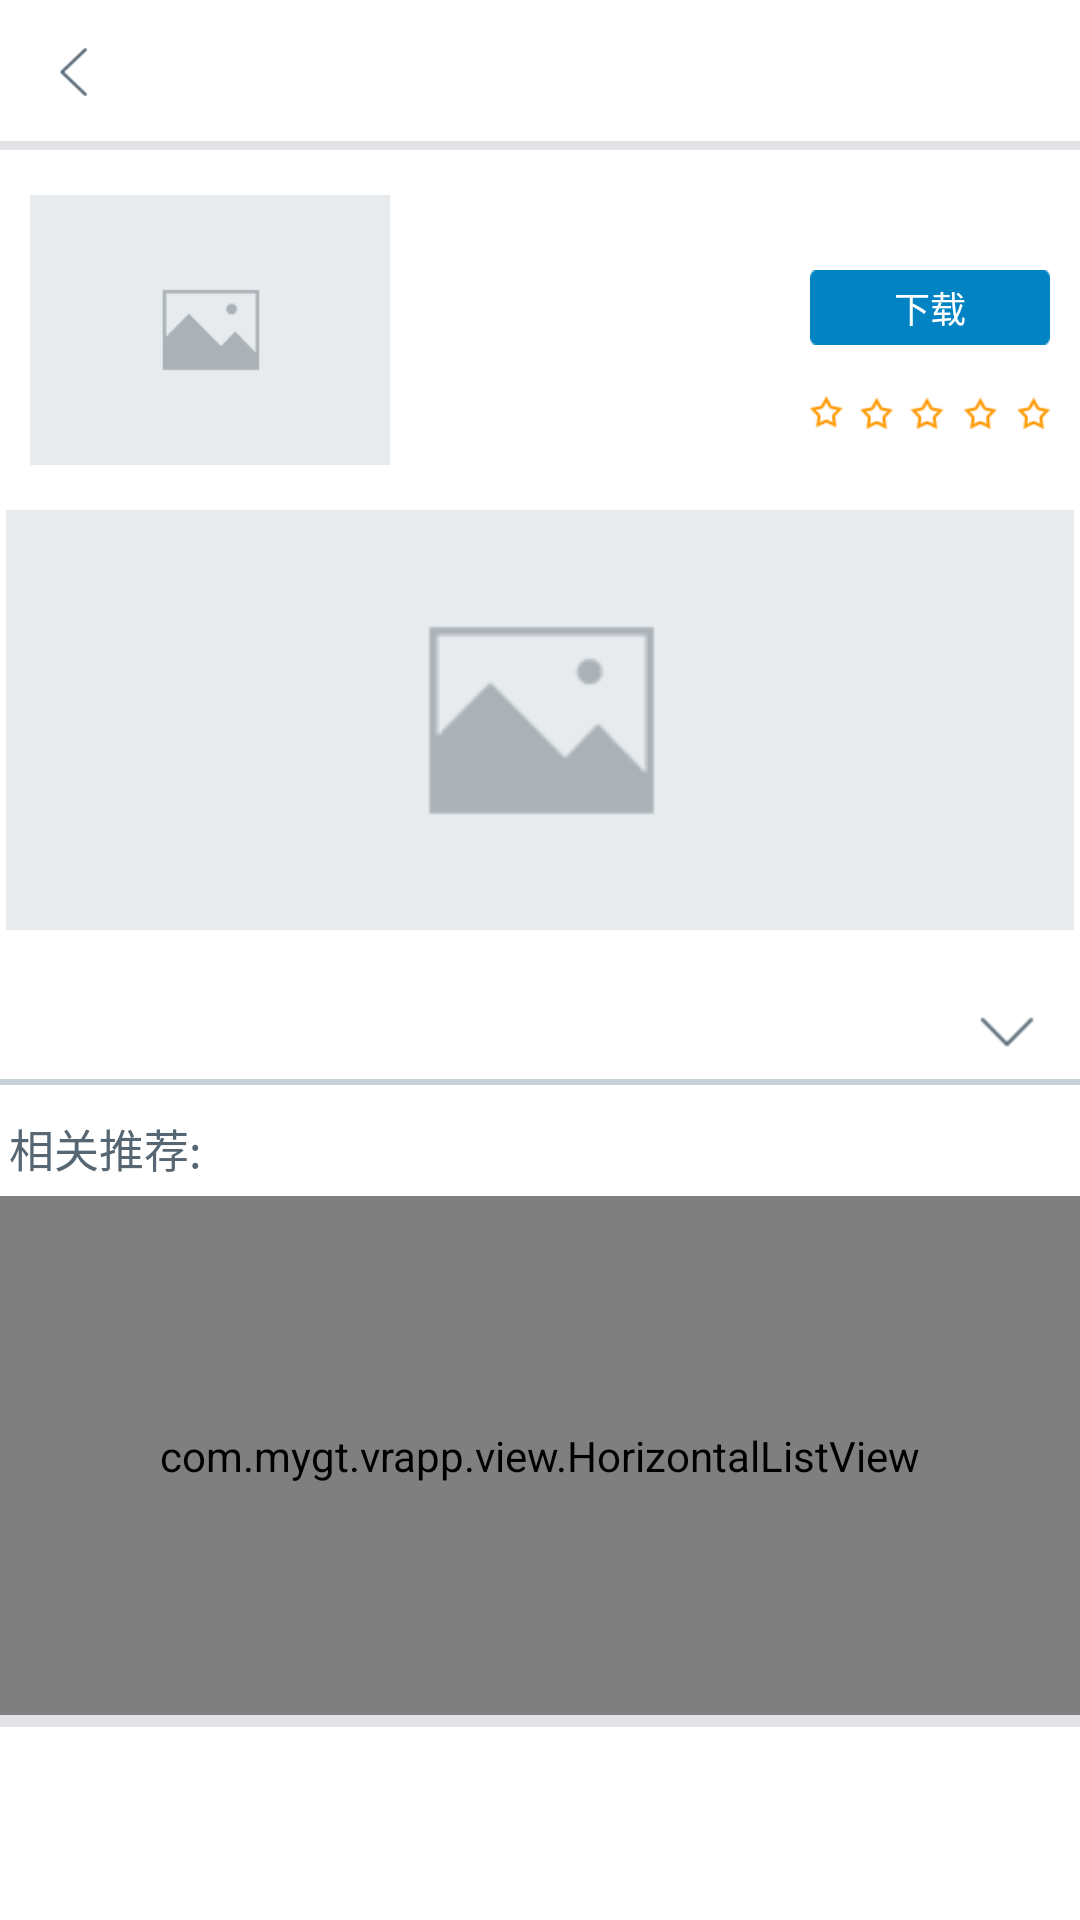

Reconstruct the res/layout file that produces this screen, plus the resources it refers to.
<!-- AndroidManifest.xml: application theme AppTheme -->
<!-- res/layout/activity_game_detail.xml -->
<?xml version="1.0" encoding="UTF-8"?>
<LinearLayout xmlns:android="http://schemas.android.com/apk/res/android"
              android:layout_width="fill_parent"
              android:layout_height="wrap_content"
              android:orientation="vertical">

    <include layout="@layout/common_title"/>

    <include layout="@layout/game_item"/>

    <ImageView
        android:id="@+id/pic"
        android:layout_width="match_parent"
        android:layout_height="140dp"
        android:padding="2dp"
        android:scaleType="centerCrop"
        android:src="@drawable/video_default"/>

    <TextView
        android:id="@+id/id_detail_video_summary"
        android:layout_width="wrap_content"
        android:layout_height="wrap_content"
        android:layout_marginBottom="2dp"
        android:layout_marginLeft="5dp"
        android:layout_marginTop="5dp"
        android:ellipsize="end"
        android:maxLines="2"
        android:textColor="@color/common_text"
        android:textSize="13sp"/>

    <CheckBox
        android:id="@+id/more_text"
        android:layout_width="wrap_content"
        android:layout_height="20dp"
        android:layout_gravity="right"
        android:layout_marginRight="5dp"
        android:button="@null"
        android:checked="false"
        android:drawableLeft="@drawable/btn_text_check"
        android:padding="10dp"/>

    <View
        android:layout_width="match_parent"
        android:layout_height="2dp"
        android:layout_marginBottom="5dp"
        android:layout_marginTop="5dp"
        android:background="@color/line"/>

    <RelativeLayout
        android:id="@+id/id_detail_recommand_layout"
        android:layout_width="wrap_content"
        android:layout_height="200dp"
        android:layout_marginTop="5dp">

        <TextView
            android:id="@+id/id_detail_recommand_text"
            android:layout_width="wrap_content"
            android:layout_height="wrap_content"
            android:layout_marginLeft="3dp"
            android:text="@string/video_recommand"
            android:textColor="@color/common_text"
            android:textSize="@dimen/title_size"/>

        <com.mygt.vrapp.view.HorizontalListView
            android:id="@+id/recommand_listview"
            android:layout_width="match_parent"
            android:layout_height="match_parent"
            android:layout_below="@id/id_detail_recommand_text"
            android:layout_marginTop="5dp">
        </com.mygt.vrapp.view.HorizontalListView>

    </RelativeLayout>

    <View
        android:layout_width="match_parent"
        android:layout_height="4dp"
        android:layout_alignParentBottom="true"
        android:background="#E2E3E7"/>
</LinearLayout>
<!-- res/layout/common_title.xml (included above) -->
<?xml version="1.0" encoding="utf-8"?>
<RelativeLayout xmlns:android="http://schemas.android.com/apk/res/android"
                android:layout_width="match_parent"
                android:layout_height="50dp"
                 android:id="@+id/Re_Title">

    <ImageView
        android:id="@+id/back"
        android:layout_width="@dimen/common_title_button"
        android:layout_height="@dimen/common_title_button"
        android:layout_centerVertical="true"
        android:layout_marginLeft="10dp"
        android:background="@null"
        android:scaleType="centerInside"
        android:src="@drawable/btn_back"/>

    <TextView
        android:id="@+id/title_txt"
        android:layout_width="wrap_content"
        android:layout_height="wrap_content"
        android:layout_centerInParent="true"
        android:textColor="@color/common_text"
        android:textSize="15sp"/>

    <Button
        android:id="@+id/menu1"
        android:layout_width="@dimen/common_title_button"
        android:layout_height="@dimen/common_title_button"
        android:layout_alignParentRight="true"
        android:layout_centerVertical="true"
        android:layout_marginRight="10dp"
        android:background="@null"
        android:textColor="@color/common_text"
        android:textSize="15sp"
        android:visibility="gone"/>

    <Button
        android:id="@+id/menu2"
        android:layout_width="@dimen/common_title_button"
        android:layout_height="@dimen/common_title_button"
        android:layout_centerVertical="true"
        android:layout_marginRight="20dp"
        android:layout_toLeftOf="@id/menu1"
        android:background="@null"
        android:textColor="@color/common_text"
        android:textSize="15sp"
        android:visibility="gone"/>

    <View
        android:id="@+id/title_line"
        android:layout_width="match_parent"
        android:layout_height="3dp"
        android:layout_alignParentBottom="true"
        android:background="#E2E3E7"/>

</RelativeLayout>
<!-- res/layout/game_item.xml (included above) -->
<?xml version="1.0" encoding="utf-8"?>
<RelativeLayout xmlns:android="http://schemas.android.com/apk/res/android"
                android:layout_width="match_parent"
                android:layout_height="wrap_content"
                android:descendantFocusability="blocksDescendants"
                android:padding="10dp">


    <ImageView
        android:id="@+id/icon"
        android:layout_width="120dp"
        android:layout_height="90dp"
        android:layout_alignParentLeft="true"
        android:layout_centerVertical="true"
        android:scaleType="centerCrop"
        android:src="@drawable/video_default"/>

    <Button
        android:id="@+id/down"
        android:layout_width="80dp"
        android:layout_height="25dp"
        android:layout_alignParentRight="true"
        android:layout_marginTop="30dp"
        android:background="@drawable/btn_blue"
        android:text="@string/down"
        android:textColor="@color/white"
        android:textSize="12sp"/>



    <ImageView
        android:id="@+id/iv_collection"
        android:layout_width="80dp"
        android:layout_height="25dp"
        android:layout_alignParentRight="true"
        android:layout_below="@id/down"
        android:layout_marginTop="10dp"
        android:src="@drawable/popular"/>

    <LinearLayout
        android:id="@+id/layout"
        android:layout_width="wrap_content"
        android:layout_height="wrap_content"
        android:layout_centerVertical="true"
        android:layout_marginLeft="10dp"
        android:layout_toLeftOf="@id/down"
        android:layout_toRightOf="@id/icon"
        android:orientation="vertical">

        <TextView
            android:id="@+id/name"
            android:layout_width="wrap_content"
            android:layout_height="wrap_content"
            android:layout_toRightOf="@id/icon"
            android:lines="1"
            android:padding="1dp"
            android:textSize="11sp"/>

        <TextView
            android:id="@+id/tv_gameVersion"
            android:layout_width="wrap_content"
            android:layout_height="wrap_content"
            android:lines="1"
            android:padding="1dp"
            android:textSize="11sp"/>

        <TextView
            android:id="@+id/memory"
            android:layout_width="wrap_content"
            android:layout_height="wrap_content"
            android:lines="1"
            android:padding="1dp"
            android:textSize="11sp"/>

        <TextView
            android:id="@+id/count"
            android:layout_width="wrap_content"
            android:layout_height="wrap_content"
            android:lines="1"
            android:padding="1dp"
            android:textSize="11sp"/>

        <TextView
            android:id="@+id/type"
            android:layout_width="wrap_content"
            android:layout_height="wrap_content"
            android:lines="1"
            android:padding="1dp"
            android:textSize="11sp"/>

        <TextView
            android:id="@+id/info"
            android:layout_width="wrap_content"
            android:layout_height="wrap_content"
            android:lines="1"
            android:padding="1dp"
            android:textSize="11sp"/>

    </LinearLayout>

</RelativeLayout>
<!-- resources referenced by this layout -->
<resources>
  <color name="common_text">#566672</color>
  <color name="line">#c6d2da</color>
  <color name="white">#ffffff</color>
  <dimen name="common_title_button">30dp</dimen>
  <dimen name="title_size">15sp</dimen>
  <!-- drawable btn_back (drawable) -->
  <?xml version="1.0" encoding="utf-8"?>
  <selector
    xmlns:android="http://schemas.android.com/apk/res/android">
     <item android:state_focused="true" android:state_enabled="true" android:state_pressed="false" 
          android:drawable="@drawable/back_p"/>
      <item android:state_enabled="true" android:state_pressed="true" android:drawable="@drawable/back_p" />
      <item android:state_enabled="true" android:state_checked="true" android:drawable="@drawable/back_p" />
      <item android:drawable="@drawable/back_n" /> 
  </selector>
  <!-- drawable btn_blue (drawable) -->
  <?xml version="1.0" encoding="utf-8"?>
  <selector
    xmlns:android="http://schemas.android.com/apk/res/android">
     <item android:state_focused="true" android:state_enabled="true" android:state_pressed="false" 
          android:drawable="@drawable/btn_blue_p"/>
      <item android:state_enabled="true" android:state_pressed="true" android:drawable="@drawable/btn_blue_p" />
      <item android:state_enabled="true" android:state_checked="true" android:drawable="@drawable/btn_blue_p" />
      <item android:drawable="@drawable/btn_blue_n" /> 
  </selector>
  <!-- drawable btn_text_check (drawable) -->
  <?xml version="1.0" encoding="utf-8"?>
  <selector
    xmlns:android="http://schemas.android.com/apk/res/android">
      <item android:state_checked="false" android:drawable="@drawable/text_down_arrow" />
      <item android:state_checked="true" android:drawable="@drawable/text_up_arrow" />
  </selector>
  <!-- drawable popular: png bitmap (drawable-hdpi, 1969 bytes) -->
  <!-- drawable video_default: png bitmap (drawable-mdpi, 2560 bytes) -->
  <string name="down">下载</string>
  <string name="video_recommand">相关推荐:</string>
  <style name="AppTheme" parent="AppBaseTheme">
          
      	<item name="android:windowNoTitle">true</item> 
      	<item name="android:textColorSecondary">@color/common_text</item>
      </style>
  <!-- drawable back_p: png bitmap (drawable-hdpi, 1597 bytes) -->
  <!-- drawable back_n: png bitmap (drawable-hdpi, 1599 bytes) -->
  <!-- drawable btn_blue_p: png bitmap (drawable-hdpi, 1225 bytes) -->
  <!-- drawable btn_blue_n: png bitmap (drawable-hdpi, 1216 bytes) -->
  <!-- drawable text_down_arrow: png bitmap (drawable-hdpi, 1333 bytes) -->
  <!-- drawable text_up_arrow (drawable) -->
  <?xml version="1.0" encoding="utf-8"?>
  <rotate
    xmlns:android="http://schemas.android.com/apk/res/android"
    android:fromDegrees="180"
    android:drawable="@drawable/text_down_arrow"/>
  <style name="AppBaseTheme" parent="android:Theme.Light">
          
      </style>
</resources>
